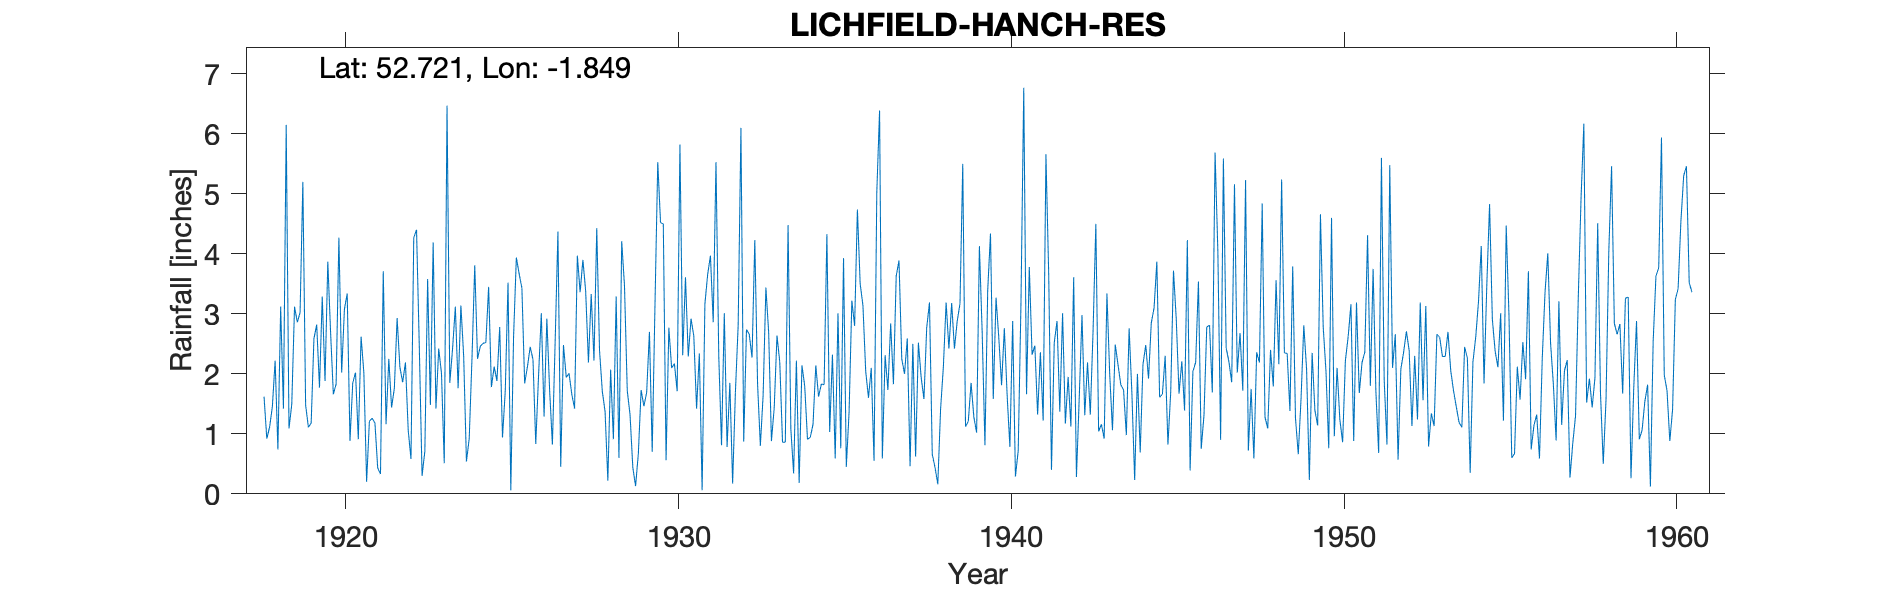

The table this chart was drawn from, first rows:
LICHFIELD-HANCH-RES, , , , , , , , , , , , , , , , , , , , , , , 
Grid ref, SK103137, Long, -1.849, Lat, 52.72, Elevation, 259, ft., , , , , , , , , , , , , , , 
Station no, 2345, , , , , , , , , , , , , , , , , , , , , , 
, 1910, 1911, 1912, 1913, 1914, 1915, 1916, 1917, 1918, 1919, 1920, 1921, 1922, 1923, 1924, 1925, 1926, 1927, 1928, 1929, 1930, 1931, 1932
January, , , , , , , , , 1.62, 2.86, 2.7, 2.02, 2.93, 1.48, 2.3, 1.88, 2.45, 2.48, 4.43, 1.32, 4.5, 1.42, 1.85
February, , , , , , , , , 0.92, 3.02, 1.66, 0.2, 2.11, 4.19, 0.54, 2.78, 2.24, 1.94, 2.39, 0.44, 0.56, 2.34, 0.17
March, , , , , , , , , 1.11, 5.2, 1.83, 1.21, 1.86, 1.42, 0.92, 0.94, 0.83, 2.01, 1.71, 0.13, 2.77, 0.06, 1.69
April, , , , , , , , , 1.45, 1.48, 4.27, 1.26, 2.19, 2.42, 2.26, 1.71, 1.96, 1.66, 1.37, 0.67, 2.1, 3.16, 2.81
May, , , , , , , , , 2.22, 1.11, 2.02, 1.18, 1.06, 2.01, 3.81, 3.52, 3.01, 1.42, 0.22, 1.73, 2.17, 3.66, 6.1
June, , , , , , , , , 0.74, 1.18, 3.08, 0.43, 0.58, 0.51, 2.25, 0.06, 1.29, 3.97, 2.07, 1.46, 1.71, 3.97, 0.87
July, , , , , , , , , 3.12, 2.59, 3.34, 0.33, 4.27, 6.47, 2.46, 2.62, 2.92, 3.36, 0.91, 1.69, 5.82, 2.86, 2.74
August, , , , , , , , , 1.42, 2.82, 0.88, 3.71, 4.4, 1.85, 2.51, 3.94, 1.73, 3.9, 3.29, 2.7, 2.31, 5.53, 2.66
September, , , , , , , , , 6.15, 1.77, 1.85, 1.16, 2.45, 2.42, 2.52, 3.67, 0.82, 3.38, 0.6, 0.7, 3.61, 2.3, 2.27
October, , , , , , , , , 1.09, 3.29, 2.02, 2.25, 0.3, 3.12, 3.45, 3.43, 2.54, 2.19, 4.21, 3.15, 2.29, 0.81, 4.23
November, , , , , , , , , 1.49, 1.88, 0.91, 1.44, 0.71, 1.76, 1.78, 1.84, 4.37, 3.33, 3.47, 5.53, 2.92, 3.01, 1.83
December, , , , , , , , , 3.12, 3.87, 2.62, 1.76, 3.58, 3.14, 2.12, 2.12, 0.45, 2.22, 1.72, 4.52, 2.63, 0.78, 0.8
Total, , , , , , , , , 24.45, 31.07, 27.18, 16.95, 26.44, 30.79, 26.92, 28.51, 24.61, 31.86, 26.39, 24.04, 33.39, 29.9, 28.02
NOTES, , , , , , , , , , , , , , , , , , , , , , , 
NGR is from the 1950s record but is the …, , , , , , , , , , , , , , , , , , , , , , , 
